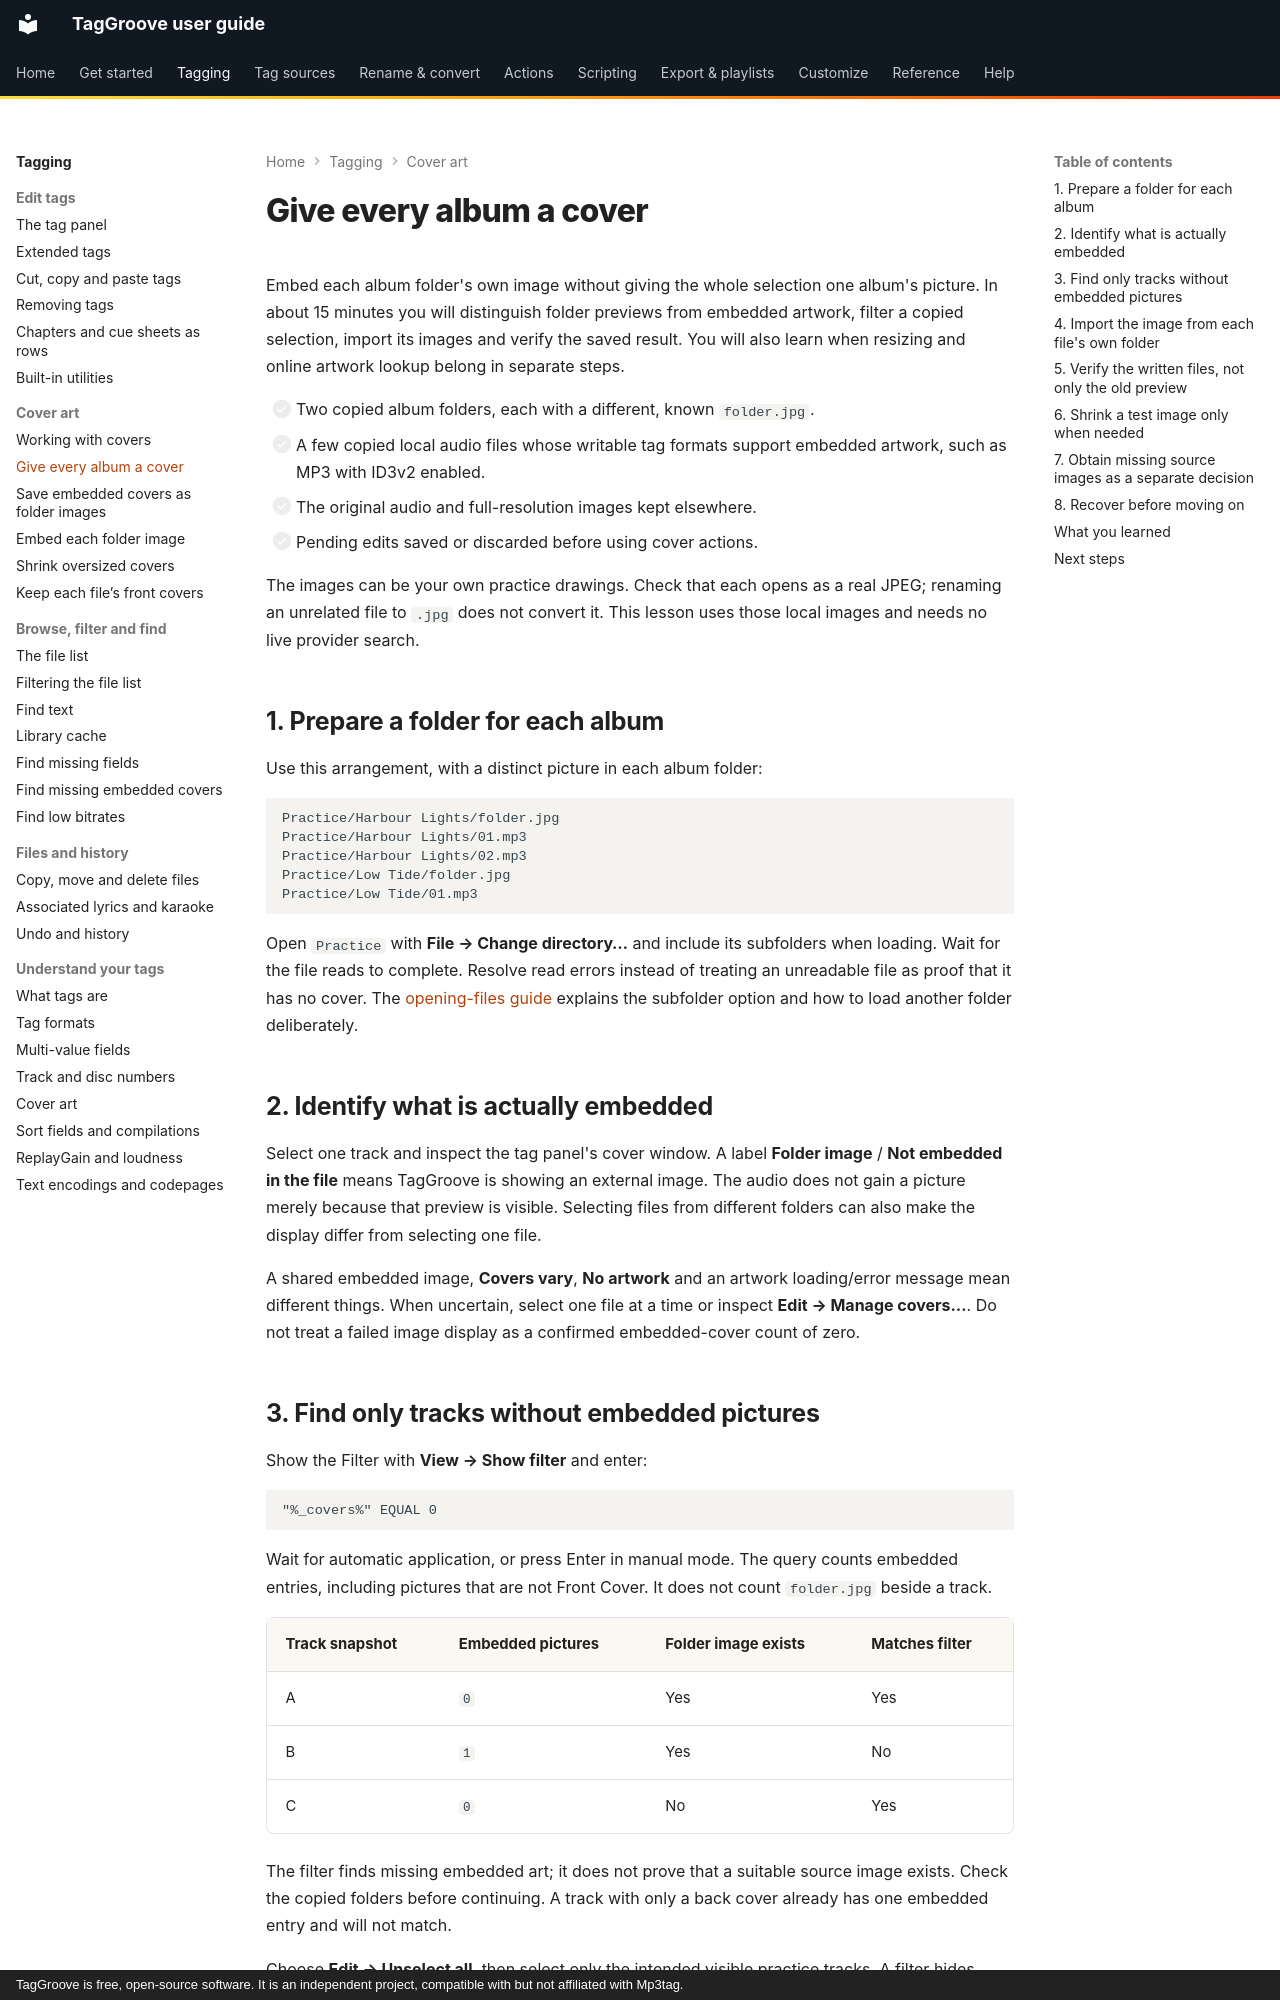

repository: johnneerdael/TagGroove · page: tagging/give-every-album-a-cover/index.html · generator: mkdocs · copyright: TagGroove is free, open-source software. It is an independent project, compatible with but not affiliated with Mp3tag.

# Give every album a cover

Embed each album folder's own image without giving the whole selection
one album's picture. In about 15 minutes you will distinguish folder
previews from embedded artwork, filter a copied selection, import its
images and verify the saved result. You will also learn when resizing
and online artwork lookup belong in separate steps.

- [ ] Two copied album folders, each with a different, known `folder.jpg`.
- [ ] A few copied local audio files whose writable tag formats support
      embedded artwork, such as MP3 with ID3v2 enabled.
- [ ] The original audio and full-resolution images kept elsewhere.
- [ ] Pending edits saved or discarded before using cover actions.

The images can be your own practice drawings. Check that each opens as a
real JPEG; renaming an unrelated file to `.jpg` does not convert it.
This lesson uses those local images and needs no live provider search.

## 1. Prepare a folder for each album

Use this arrangement, with a distinct picture in each album folder:

<!-- learn-covers-layout:start -->
```text
Practice/Harbour Lights/folder.jpg
Practice/Harbour Lights/01.mp3
Practice/Harbour Lights/02.mp3
Practice/Low Tide/folder.jpg
Practice/Low Tide/01.mp3
```
<!-- learn-covers-layout:end -->

Open `Practice` with **File → Change directory…** and include its subfolders
when loading. Wait for the file reads to complete. Resolve read errors
instead of treating an unreadable file as proof that it has no cover.
The [opening-files guide](../getting-started/opening-files.md) explains
the subfolder option and how to load another folder deliberately.

## 2. Identify what is actually embedded

Select one track and inspect the tag panel's cover window. A label
**Folder image** / **Not embedded in the file** means TagGroove is showing
an external image. The audio does not gain a picture merely because that
preview is visible. Selecting files from different folders can also make
the display differ from selecting one file.

A shared embedded image, **Covers vary**, **No artwork** and an artwork
loading/error message mean different things. When uncertain, select one
file at a time or inspect **Edit → Manage covers…**. Do not treat a failed
image display as a confirmed embedded-cover count of zero.

## 3. Find only tracks without embedded pictures

Show the Filter with **View → Show filter** and enter:

<!-- learn-covers-filter:start -->
```text
"%_covers%" EQUAL 0
```
<!-- learn-covers-filter:end -->

Wait for automatic application, or press Enter in manual mode. The query
counts embedded entries, including pictures that are not Front Cover.
It does not count `folder.jpg` beside a track.

<!-- learn-covers-counts:start -->
| Track snapshot | Embedded pictures | Folder image exists | Matches filter |
|---|---|---|---|
| A | `0` | Yes | Yes |
| B | `1` | Yes | No |
| C | `0` | No | Yes |
<!-- learn-covers-counts:end -->

The filter finds missing embedded art; it does not prove that a suitable
source image exists. Check the copied folders before continuing. A track
with only a back cover already has one embedded entry and will not match.

Choose **Edit → Unselect all**, then select only the intended visible
practice tracks. A filter hides rows; it does not guarantee that an old
hidden selection has been cleared. Read the selected-file count.
